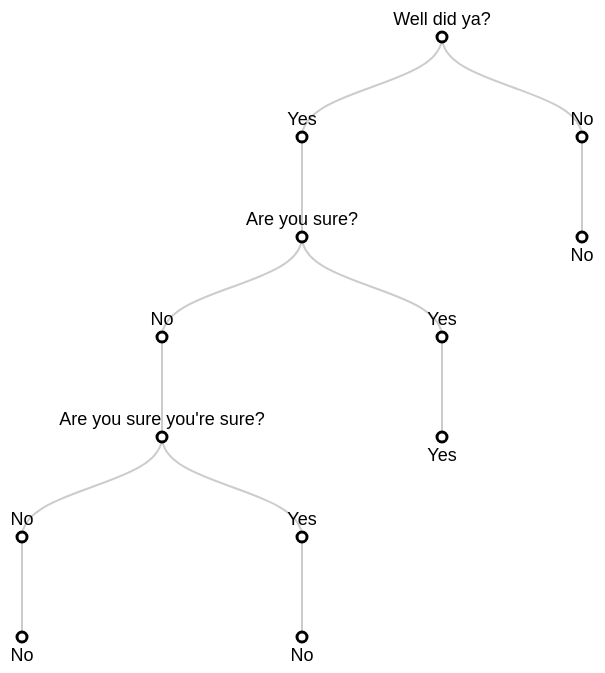
D3 v3 page, settled after 480 driven frames (8 s of simulated time); the page loaded 1 data file(s).



// ************** Generate the tree diagram	 *****************
var margin = {top: 40, right: 120, bottom: 20, left: 120},
	width = 1080 - margin.right - margin.left,
	height = 1000 - margin.top - margin.bottom;
	
var i = 0;

var tree = d3.layout.tree()
	.size([width, height]);

var diagonal = d3.svg.diagonal()
	.projection(function(d) { return [d.x, d.y]; });

var svg = d3.select("body").append("svg")
	.attr("width", width + margin.right + margin.left)
	.attr("height", height + margin.top + margin.bottom)
  .append("g")
	.attr("transform", "translate(" + margin.left + "," + margin.top + ")");


// load the external data
d3.json("treeData.json", function(error, treeData) {
  root = treeData[0];
  update(root);
});

function update(source) {

// Compute the new tree layout.
var nodes = tree.nodes(root).reverse(),
	links = tree.links(nodes);

// Normalize for fixed-depth.
nodes.forEach(function(d) { d.y = d.depth * 100; });

// Declare the nodes…
var node = svg.selectAll("g.node")
	.data(nodes, function(d) { console.log(d.name + "\t\t\t\t" + d.is_link);return d.id || (d.id = ++i); });

// Enter the nodes.
var nodeEnter = node.enter().append("g")
	.attr("class", "node")
	.attr("transform", function(d) {
		console.log("test");
		return "translate(" + d.x + "," + d.y + ")"; });

nodeEnter.append("circle")
	.attr("r", 5)
	.style("fill", "#fff");

nodeEnter.append("text")
	.attr("y", function(d) { 
		return d.children || d._children ? -18 : 18; })
	.attr("dy", ".35em")
	.attr("text-anchor", "middle")
	.text(function(d) { return d.name; })
	.style("fill-opacity", 1);

// Declare the links…
var link = svg.selectAll("path.link")
	.data(links, function(d) { return d.target.id; });

// Enter the links.
link.enter().insert("path", "g")
	.attr("class", "link")
	.attr("d", diagonal);

}



### data: treeData.json
[
 {
  "name": "Well did ya?",
  "is_link": false,
  "parent": "null",
  "children": [
   {
    "name": "Yes",
    "is_link": 1,
    "parent": "null",
    "children": "[... 1 items]"
   },
   {
    "name": "No",
    "is_link": 1,
    "parent": "null",
    "children": "[... 1 items]"
   }
  ]
 }
]